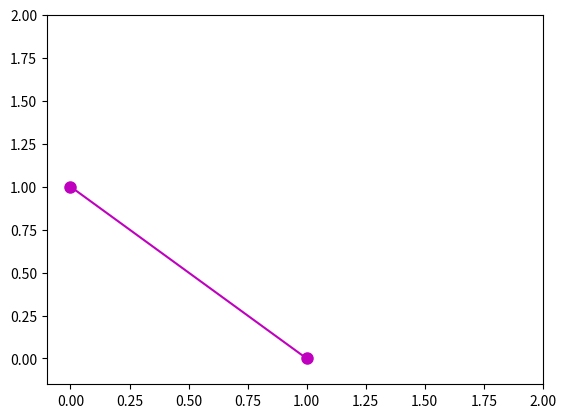

This figure's Python source:

# coding: utf-8

# # <center>Distribuciones Bivariables</center>

# ## Definición 
# Sea $X_1$ y $X_2$ dos variables aleatorias discretas. La distribución de probabilidad conjunta para $X_1$ y $X_2$ está dada por:<br>
# $$p(x_1,\,x_2)=P(X_1(r)=x_1;\, X_2(r)=x_2)$$
# <br>
# Definida sobre los reales $X_1$ y $X_2$.
# 
# ### Teorema
# Si $X_1$ y $X_2$ son variables aleatorias discretas con función de probabilidad conjunta $p(x_1,\, x_2)=f(x_1,\, x_2)$.
# <ol>
# <li value=1>$p(x_1,\, x_2)=f(x_1,\, x_2)\ge 0, \,\, \forall x_1,\, x_2$</li>
# <li>$\sum_{x_1}\sum_{x_2}p(x_1,\, x_2)=1$</li>
# </ol>

# ### Ejemplo
# Para el lanzamiento de dos dados $P(2\le X_1\le 3,\, 1\le X_2\le2)=?$<br>
# $X_1\rightarrow$ el número de puntos en la cara superior del primer dado<br>
# $X_2\rightarrow$ el número de puntos en la cara superior del segundo dado
# <br>
# Recordando el ejemplo de el lanzamiento de dos dados, cada uno tiene probabilidad de $\displaystyle\frac{1}{36}$.
# <br>
# <br>
# 
# $$\begin{eqnarray} P(2\le X_1\le3,\, 1\le X_2\le2) & = & p(2,1)+p(2,2) + p(3,1) + p(3,2)
# \\ & = & \displaystyle\frac{1}{36}+\displaystyle\frac{1}{36} +\displaystyle\frac{1}{36} + \displaystyle\frac{1}{36}
# \\ & = & \displaystyle\frac{4}{36} = \displaystyle\frac{1}{9}
# \end{eqnarray}$$
# 

# ## Distribuciones Bivariables Continuas
# ### Definición
# Para la pareja de variables $X_1$ y $X_2$, la función de distribución conjunta $F(a,b)$, está dada por:
# $$F(a,b)=P(X_1\le a;\, X_2\le b)$$
# ### Definición
# Sean $S_1$ y $X_2$ variables aleatorias continuas con función de distribución conjunta $F(a,b)$. Si existe una función no negativa $f(a,b)$ tal que:
# $$F(a,b)=\displaystyle\int_{-\infty}^a \displaystyle\int_{-\infty}^bf(x_1,\, x_2)\, dx_2dx_1$$
# 
# ### Propiedades
# Sean $X_1$ y $X_2$ variables aleatorias continuas con función de distribución conjunta $F(a,b)$.
# <ol>
# <li value=1>$F(-\infty, -\infty)=F(-\infty,x_2)=F(x_1,-\infty)=0$</li>
# <li>$F(\infty,\infty)=1$</li>
# <li>Si $a\ge x_1$ y $b\ge x_2$ entonces:</li>
# </ol>
# $$F(a,b)-F(x_1,b)-F(a,x_2)+F(x_1,x_2)\ge 0$$

# ## Distribución de Probabilidad Marginal
# ### Definición
# Sean $X_1$ y $X_2$ variables aleatorias conjuntas discretas, con función de probabilidad conjunta $p(x_1,x_2)$. Entonces las funciones de probabilidad marginales de $X_1$ y $X_2$ respectivamente están dadas por:
# $$p_1(x_1)=\sum_{x_2}p(x_1,x_2) \hspace{2cm} p_2(x_2)=\sum_{x_1}p(x_1,x_2)$$
# 
# <br>
# En el caso de las variables continuas en forma similar tenemos:
# $$f_1(x_1)=\displaystyle\int_{-\infty}^{\infty}f(x_1,x_2)\,dx_2 \hspace{2cm} 
# f_2(x_2)=\displaystyle\int_{-\infty}^{\infty}f(x_1,x_2)\,dx_1$$
# <br><br>
# ## Distribución de probabilidad Condicional Discreta
# ### Definición
# Sean $X_1$ y $X_2$ variables aleatorias conjuntas discretas, con función de probabilidad conjunta $p(x_1,x_2)$ y funciones de probabilidad marginales $p_1(x_1)$ y $p_2(x_2)$ respectivamente, entonces la función de densidad de probabilidad condicional discreta de $X_1$ dada por $X_2$ es:<br><br>
# $$p_1(x_1\, |\, x_2)= P(X_1=x_1 \, | \, X_2=x_2)= \displaystyle\frac{P(X_1=x_1 \land X_2=x_2)}{P(X_2=x_2)}$$
# <br>
# Donde el numerador es la distribución conjunta y el denominador es la distribución marginal.
# <br>
# De igual forma se puede escribir:
# $$p_1(x_2\, |\, x_1)= \displaystyle\frac{P(X_1=x_1 \land X_2=x_2)}{P(X_1=x_1)}$$
# 
# ## Distribución de probabilidad Condicional Continua
# ### Definición
# Sean $X_1$ y $X_2$ variables aleatorias conjuntas continuas, con función de probabilidad conjunta $f(x_1,x_2)$ entonces la función de densidad de probabilidad condicional continua de $X_1$ dada por $X_2=x_2$ es:<br><br>
# $$F(X_1 \, | \, X_2)=P(X_1\le x_1 \, | \, X_2=x_2)$$<br><br>
# Y de igual forma:
# $$F(X_2 \, | \, X_1)=P(X_2\le x_2 \, | \, X_1=x_2)$$
# <br><br>
# ### Definición
# Sean $X_1$ y $X_2$ variables aleatorias conjuntas continuas, con función de probabilidad conjunta $f(x_1,x_2)$ y densidad marginales $f_1(x_1)$ y $f_2(x_2)$  entonces la función de densidad de probabilidad condicional continua de $X_1$ dada por $X_2=x_2$ es:<br><br>
# $$f(x_1\, | \, x_2) = \left \{ \begin{matrix} \displaystyle\frac{f(x_1,x_2)}{f_2(x_2)} & f_2(x_2)>0
# \\ 0 & \mbox{e.o.p.}
# \end{matrix}\right.$$
# <br><br>
# Y la condicional de $X_2$ dada por $X_1=x_1$
# $$f(x_2\, | \, x_1) = \left \{ \begin{matrix} \displaystyle\frac{f(x_1,x_2)}{f_1(x_1)} & f_1(x_1)>0
# \\ 0 & \mbox{e.o.p.}
# \end{matrix}\right.$$

# ### Ejemplo
# De un grupo de tres republicanos, dos demócratas y un independiente, debe seleccionarse al azar un comité de dos personas. Sea $X_1$ el número de republicanos y $X_2$ el número de demócratas en el comité. Encontrar la distribución de probabilidad conjunta de $X_1$, $X_2$ y luego la distribución marginal de $X_1$.
# $X_1 \rightarrow$ número de republicanos $=0,1,2$ de los $3$ posibles
# $X_2 \rightarrow$ número de demócratas $=0,1,2$ de los $2$ posibles
# $2-X_1-X_2 \rightarrow$ número de independientes $=0,1$ del único posible
# <br><br>
# 
# La función de densidad conjunta se define de la siguiente forma:<br>
# $$p(x_1 \, | \, x_2)=P(X_1=x_1 \, | \, X_2=x_2)=
# \displaystyle\frac{\displaystyle\binom{3}{X_1}\displaystyle\binom{2}{X_2}\displaystyle\binom{1}{2-X_1-X_2}}{\displaystyle\binom{6}{2}}$$
# <br>
# Comenzando con $x_1=0$ y $x_2=0$ nos damos cuenta que no es posible ya que solamente hay una persona independiente, así que al menos debe de haber un republicano o un demócrata. Por lo que:<br>
# $p(0,0)=0 \leftarrow$ por definición del problema.<br>
# $p(1,0)=\displaystyle\frac{\displaystyle\binom{3}{1}\displaystyle\binom{2}{0}\displaystyle\binom{1}{1}}{\displaystyle\binom{6}{2}}=\displaystyle\frac{3}{15}$<br>
# $p(0,01)=\displaystyle\frac{\displaystyle\binom{3}{0}\displaystyle\binom{2}{1}\displaystyle\binom{1}{1}}{\displaystyle\binom{6}{2}}=\displaystyle\frac{2}{15}$<br>
# $p(1,1)=\displaystyle\frac{\displaystyle\binom{3}{1}\displaystyle\binom{2}{1}\displaystyle\binom{1}{0}}{\displaystyle\binom{6}{2}}=\displaystyle\frac{6}{15}$<br><br>
# Nos damos cuenta que para los siguientes no está definido ya que solo pueden haber $2$ personas en el comité:<br>
# $p(2,1)=p(1,2)=p(2,2)=0\rightarrow$ por definición del problema
# 
# <table class="egt">
#     <tr>
#         <td rowspan="2", WIDTH=50><b><center>$x_2$</center></b></td>
#         <td colspan="3", WIDTH=200><b><center>$x_1$</center></b></td>
#         <td rowspan="2"><b><center>Total</center></b></td>
#     </tr>
#     <tr>
#         <td><b><center>$0$</center></b></td>
#         <td><b><center>$1$</center></b></td>
#         <td><b><center>$2$</center></b></td>
#     </tr>
#     <tr>
#         <td><b><center>$0$</center></b></td>
#         <td><center>$0$</center></td>
#         <td><center>$\displaystyle\frac{3}{15}$</center></td>
#         <td><center>$\displaystyle\frac{3}{15}$</center></td>
#         <td><center>$\displaystyle\frac{6}{15}$</center></td>
#     </tr>
#     <tr>
#         <td><b><center>$1$</center></b></td>
#         <td><center>$\displaystyle\frac{2}{15}$</center></td>
#         <td><center>$\displaystyle\frac{6}{15}$</center></td>
#         <td><center>$0$</center></td>
#         <td><center>$\displaystyle\frac{8}{15}$</center></td>
#     </tr>
#     <tr>
#         <td><b><center>$2$</center></b></td>
#         <td><center>$\displaystyle\frac{1}{15}$</center></td>
#         <td><center>$0$</center></td>
#         <td><center>$0$</center></td>
#         <td><center>$\displaystyle\frac{1}{15}$</center></td>
#     </tr>
#     <tr>
#         <td><b><center>Total</center></b></td>
#         <td><center>$\displaystyle\frac{3}{15}$</center></td>
#         <td><center>$\displaystyle\frac{9}{15}$</center></td>
#         <td><center>$\displaystyle\frac{3}{15}$</center></td>
#         <td><center>$1$</center></td>
#     </tr>
# </table>
# 
# <br><br>
# Del lado derecho de la tabla se muestra en la columna del total la distribución marginal de $X_2$.<br>
# En la parte inferior de la tabla en la fila del Total se muestra la distribución marginal de $X_1$. Por lo que la función de distribución marginal de $X_1$ queda:
# <table class="egt">
#     <tr>
#         <td WIDTH=50><b><center>$x_1$</center></b></td>
#         <td WIDTH=50><b><center>$0$</center></b></td>
#         <td WIDTH=50><b><center>$1$</center></b></td>
#         <td WIDTH=50><b><center>$2$</center></b></td>
#     </tr>
#     <tr>
#         <td><center>$p(x_1)$</center></td>
#         <td><center>$\displaystyle\frac{3}{15}$</center></td>
#         <td><center>$\displaystyle\frac{9}{15}$</center></td>
#         <td><center>$\displaystyle\frac{3}{15}$</center></td>
#     </tr>
# </table>
# 
# 
# 
# 

# ## Valor Esperado de Bivariables
# El valor esperado de $X_1$ y $X_2$ se define como:<br><br>
# $$E[g(x_1,x_2)]=\sum_{x_1}\sum_{x_2}g(x_1,x_2)p(x_1,x_2)$$
# $$E[g(x_1,x_2)]=\displaystyle\int_{-\infty}^{\infty}\displaystyle\int_{-\infty}^{\infty}g(x_1,x_2)f(x_1,x_2)\,dx_1dx_2$$
# <br><br>
# El valor esperado de bivariables cumple con las siguientes propiedades:
# <ol>
# <li value=1>$E[cg(x_1,x_2)]=cE[g(x_1,x_2)]$</li>
# <li>$E[g_1(x_1,x_2)+...+g_k(x_1,x_2)]=E[g_1(x_1,x_2)]+...+E[g_k(x_1,x_2)]$</li>
# </ol>

# ## Covarianza de Bivariables
# La covarianza de $X_1$ y $X_2$ se define como el valor esperado de $(x_1-\mu_1)(x_2-\mu_2)$ y se denota como:
# $$cov(X_1,X_2)=E[(x_1-\mu_1)(x_2-\mu_2)]$$
# con:
# $$\mu_1=E(X_1) \hspace{2cm} \mu_2=E(X_2)$$
# <br><br>El coeficiente de correlación se define entonces como:
# $$r=\displaystyle\frac{cov(X_1,X_2)}{\sigma_1\sigma_2}$$
# <br><br>
# Donde $r$ toma valores entre $1 \le r\le 1$ y mira la relación entre la variable $X_1$ y la variable $X_2$. Mientras más cercano sea $|r|$ a $1$ más relación lineal existe entre las variables $X_1$ y $X_2$.<br><br>
# 
# ## Variables Aleatorias Independientes
# Sean $X_1$ y $X_2$ variables aleatorias discretas (continuas) con función de densidad de probabilidad conjunta $p(x_1,x_2)$, para las variables discretas y $f(x_1,x_2)$ para las variables continuas; y funciones de densidad marginal $p_1(x_1)$ y $p_2(x_2)$, para las variables discretas; y $f_1(x_1)$ y $f_2(x_2)$, para las variables continuas respectivamente, entonces $X_1$ y $X_2$ son independientes si:<br><br>
# $$p(x_1,x_2)=p_1(x_1)\cdot p_2(x_2) \hspace{1cm} \forall x_1,x_2...$$
# <br>
# $$f(x_1,x_2)=f_1(x_1)\cdot f_2(x_2) \hspace{1cm} \forall x_1,x_2...$$
# 
# Si $X_1$ y $X_2$ con variables aleatorias conjuntas con función de densidad conjunta $f(x_1,x_2)$, entonces:
# $$cov(X_1,X_2)=E[(x_1-\mu_1)(x_2-\mu_2)]=E(X_1,X_2)-E(X_1)E(X_2)$$
# <br><br>
# Si $X_1$ y $X_2$ con variables aleatorias independientes, entonces:
# $$cov(X_1,X_2)=0$$
# 

# ### Ejemplo
# Sean $X_1$ y $X_2$ las proporciones de tiempo, en un día de trabajo que dos empleados ocupan en hacer sus tareas asignadas respectivamente. El comportamiento de las frecuencias relativas conjuntas de $X_1$ y $X_2$ se representan en el modelo de la función de densidad:<br>
# 
# $$f(x_1,x_2) = \left \{ \begin{matrix} x_1+x_2 & 0\le x_1 \le 1\, 0\le x_2 \le 1 
# \\ 0 & \mbox{en otras partes}
# \end{matrix}\right.$$
# Encontrar:
# <ol>
# <li value=1>$P(x_1<\displaystyle\frac{1}{2},x_2>\displaystyle\frac{1}{4})$</li>
# <li>$P(x_1+x_2<1)$</li>
# </ol>

# Resolviendo el primer inciso:
# $$\begin{eqnarray} P \left ( x_1<\displaystyle\frac{1}{2},x_2>\displaystyle\frac{1}{4} \right ) & = & \displaystyle\int_{\frac{1}{4}}^{1}\displaystyle\int_{0}^{\frac{1}{2}}(x_1+x_2)\,dx_1dx_2
# \\ & = & \displaystyle\int_{\frac{1}{4}}^1 \left (\displaystyle\frac{1}{8}+\displaystyle\frac{x_2}{2} \right )\,dx_2
# \\ & = & \displaystyle\frac{21}{64}
# \end{eqnarray}$$
# <br><br>
# Resolviendo el segundo inciso:
# $$P(x_1+x_2 < 1)$$

# In[2]:

import matplotlib.pyplot as plt
get_ipython().magic('matplotlib inline')


# In[4]:

data = [1,0]
plt.figure()
plt.plot(data,'m-o',markersize=8)
plt.axis([-0.10, 2.0, -0.15, 2])

